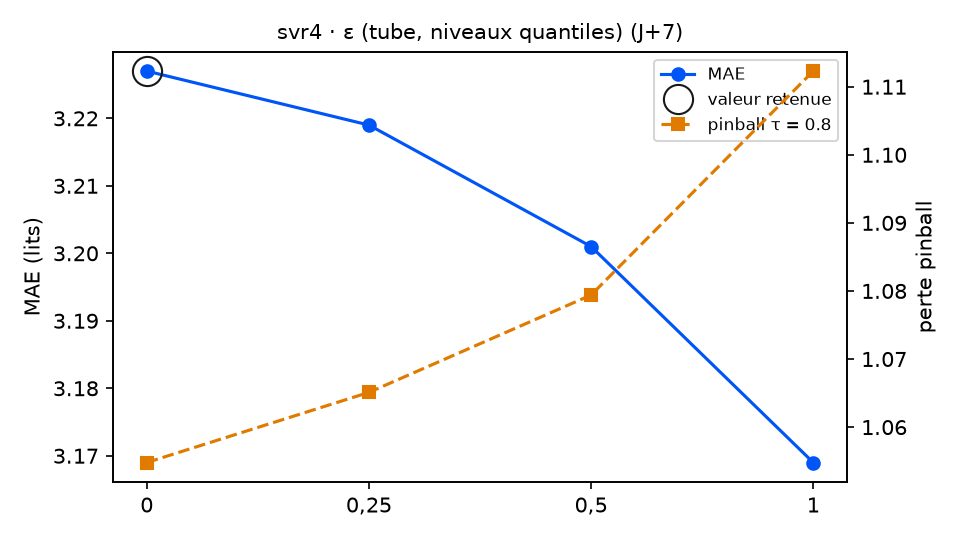

Data behind this chart, as committed beside it:
variante; MAE; RMSE; biais; pinball τ=0.8; couverture 90 %; temps (s); DM p (pinball τ=0.8); p Holm; vs choix retenu
epsilon_quantile = 0 (retenu); 3.227; 3.949; -0.331; 1.055; 84.2; 8.3; ; ; — choix retenu
epsilon_quantile = 0,25; 3.219; 3.945; -0.305; 1.065; 82.5; 10.3; 0.2458; 0.29; équivalent
epsilon_quantile = 0,5; 3.201; 3.927; -0.323; 1.079; 80.8; 8.8; 0.145; 0.29; équivalent
epsilon_quantile = 1; 3.169; 3.894; -0.348; 1.112; 78.0; 10.3; 0.0751; 0.2253; équivalent
